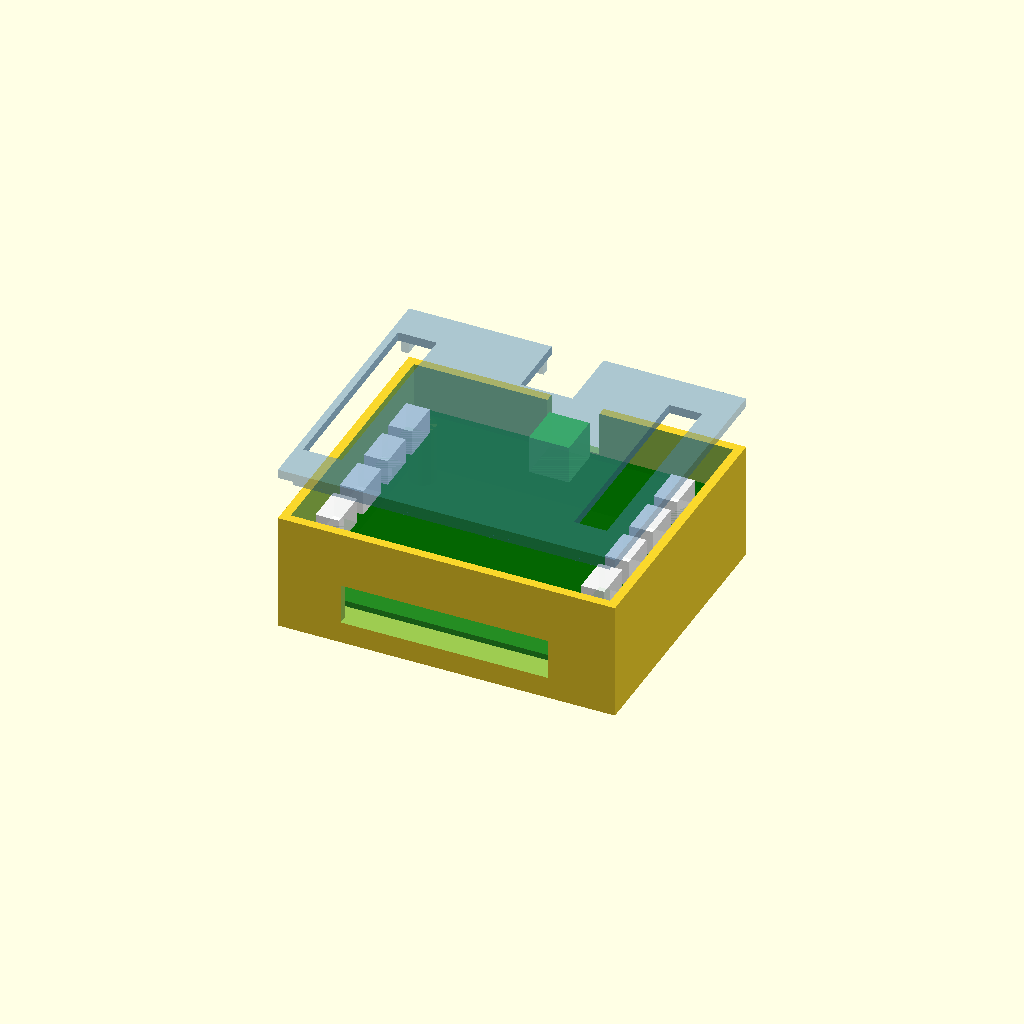
Cell 1: the model at its default parameters.
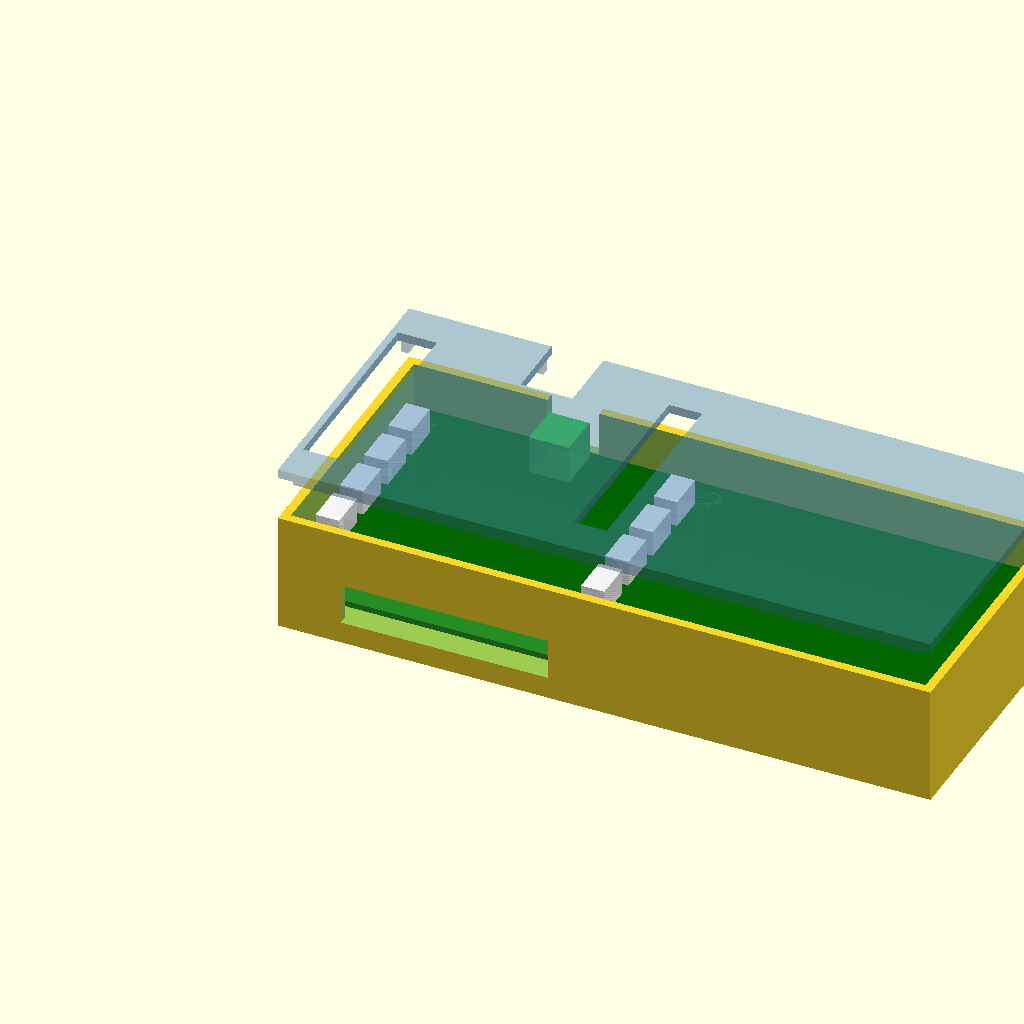
Cell 2 — W set to 170, the other parameters unchanged.
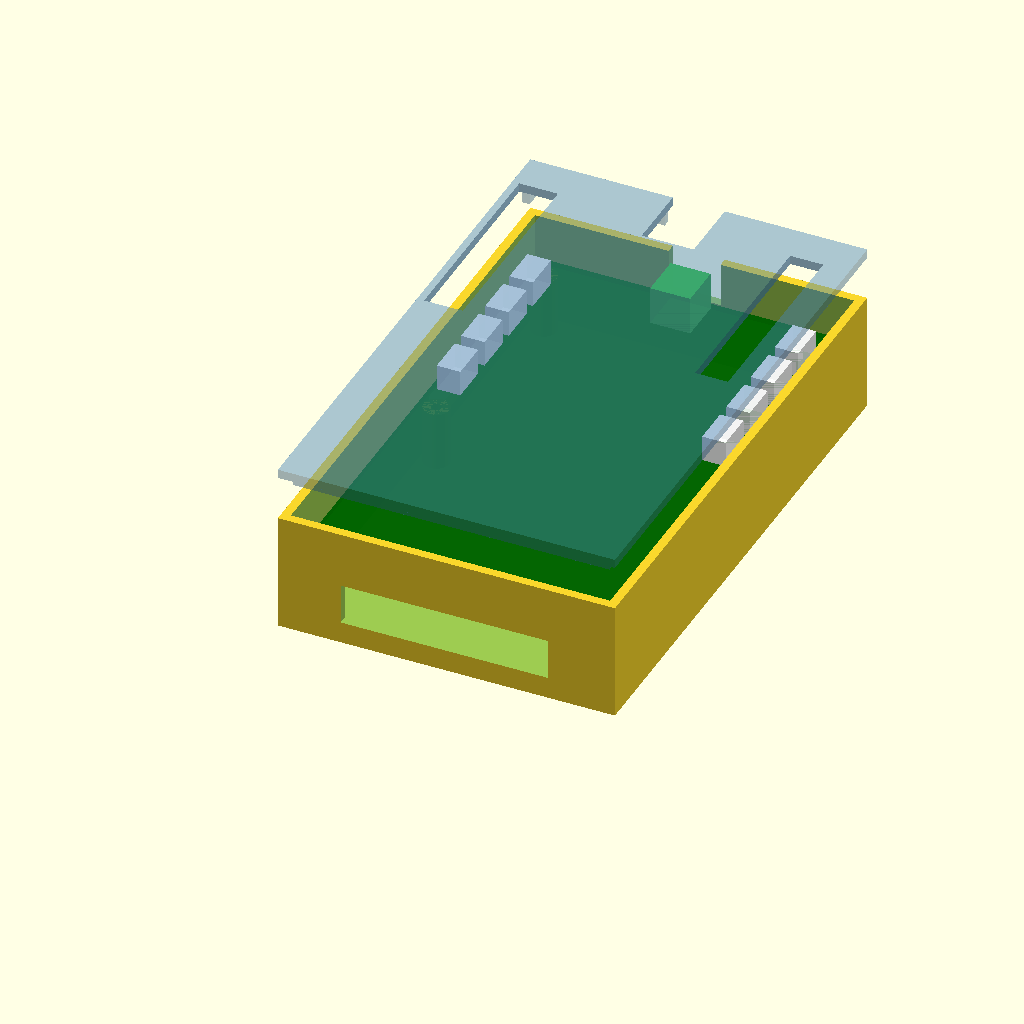
Cell 3 — H set to 140, the other parameters unchanged.
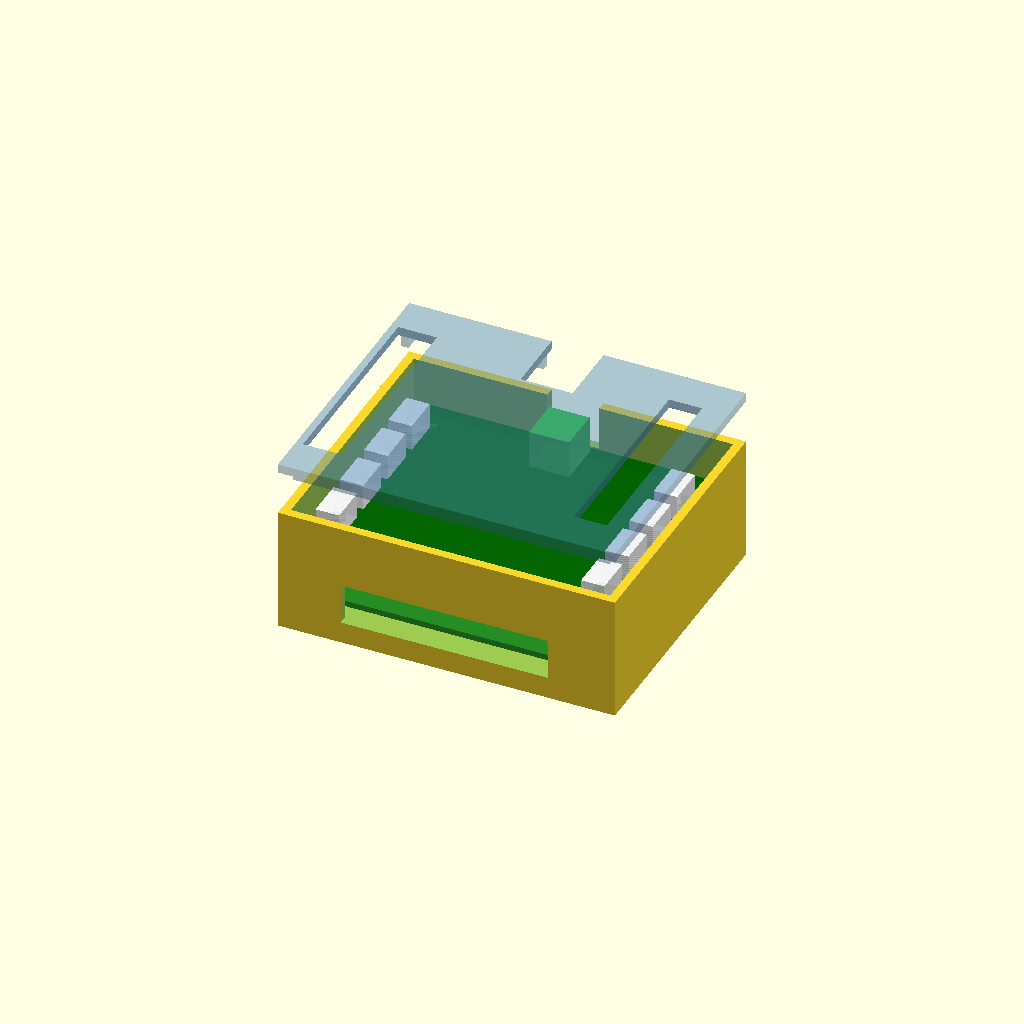
Cell 4 — PCB_T set to 3.2, the other parameters unchanged.
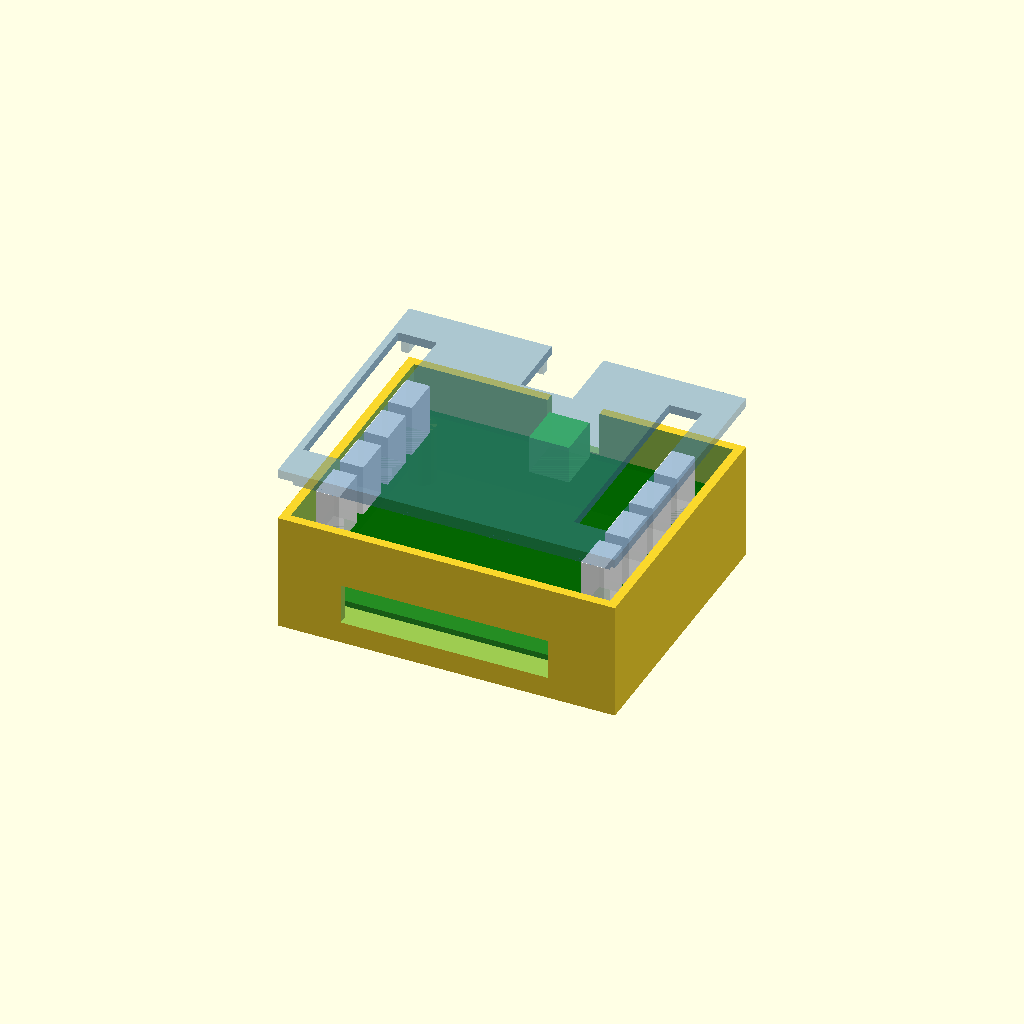
Cell 5: the same model with JST_HT = 14.
All cells are drawn from one camera (rotation 55°, 0°, 25°, orthographic, colour scheme Cornfield), so only the parameter changes between them.
Source of the model, PCB/simplified/4-strips, 4-power/case/v1/case.scad:
// 3D-printable case for "gLED Controller simple" (led-controller-simple.kicad_pcb)
// -------------------------------------------------------------------------------
// Two parts: a TRAY the PCB screws into (M3 self-tapping into corner bosses,
// same holes H5-H8 the board already has) and a friction-fit LID with openings
// above every top-entry connector.
//
// The Pi Zero 2 WH hangs UNDER the PCB (socket on the PCB back, Pi on M2.5
// standoffs), so the tray provides 16 mm of depth below the board plus port /
// SD-card openings in the lower walls.
//
// All positions are taken from build_board.py and entered in KICAD board
// coordinates (origin at board top-left, y pointing DOWN). The krect() helper
// flips y so the printed case matches the physical board.
//
// Render:
//   part = "tray"      -> printable tray (prints as modeled, no supports)
//   part = "lid"       -> printable lid  (already flipped flat on the bed)
//   part = "assembly"  -> tray + ghost board + lid hovering (visual check only)

part = "assembly";

// ---------------- board facts (kicad coords, mm) ----------------
W  = 85;      // board size
H  = 70;
PCB_T = 1.6;

M3_HOLES = [[4, 4], [81, 4], [4, 66], [81, 66]];   // H5-H8

JY = [11.5, 25.5, 39.5, 53.5];   // JST pin-1 rows (both columns)
// JST XH body bounding boxes (from footprint courtyard, minus its 0.25 margin)
JST_R = [73.3, 79.6];            // right column J2-J5, body x-range
JST_L = [1.8, 8.15];             // left column J7-J10, body x-range
JST_DY = [-2.7, 7.7];            // body y-range relative to pin-1 row
JST_HT = 7.0;                    // body height above PCB

J1_BOX = [37.1, 1.8, 47.9, 13.6];  // terminal block body x0,y0,x1,y1
J1_HT  = 10.3;

// Pi Zero 2 WH under the board: top face 11 mm below PCB bottom
PI_BOX  = [8, 36, 73, 66];       // outline in board coords
PI_DROP = 11;                    // PCB bottom -> Pi component face
PI_T    = 1.6;
// port centers on the Pi edge that faces the board's bottom edge (y = 70):
// mini-HDMI x=20.4, USB-OTG x=49.4, USB-PWR x=62 (board coords)

// ---------------- case parameters ----------------
clr     = 0.5;    // gap board edge -> inner wall
wall    = 2.4;
floor_t = 2.4;
below   = 16;     // interior floor -> PCB bottom (socket 8.5 + Pi 11+1.6 + air)
above   = 12;     // PCB top -> wall top (J1 is 10.3 tall)
boss_d  = 7;
pilot_d = 2.7;    // M3 self-tapping
pilot_depth = 9;

lid_t   = 2.4;
lip_h   = 3;      // friction lip reaching into the tray
lip_w   = 2;
lip_clr = 0.3;    // lip -> inner wall clearance

$fn = 48;

// ---------------- derived ----------------
pcb_bot  = below;            // z of PCB underside (z=0 = interior floor)
pcb_top  = below + PCB_T;
wall_top = pcb_top + above;

ix0 = -clr;      ix1 = W + clr;      // interior cavity
iy0 = -clr;      iy1 = H + clr;
ox0 = ix0 - wall; ox1 = ix1 + wall;  // outer shell
oy0 = iy0 - wall; oy1 = iy1 + wall;

echo(str("outer size: ", ox1 - ox0, " x ", oy1 - oy0, " x ",
         floor_t + wall_top + lid_t, " mm (tray + lid)"));

// cube from kicad-coordinate corners (flips y), z absolute
module krect(x0, y0, x1, y1, z0, z1) {
    translate([x0, H - y1, z0]) cube([x1 - x0, y1 - y0, z1 - z0]);
}

// ---------------- tray ----------------
module tray() {
    difference() {
        union() {
            // shell with floor, cavity carved out
            difference() {
                translate([ox0, H - iy1 - wall, -floor_t])
                    cube([ox1 - ox0, oy1 - oy0, floor_t + wall_top]);
                krect(ix0, iy0, ix1, iy1, 0, wall_top + 1);
            }
            // corner bosses the PCB screws onto
            for (p = M3_HOLES)
                translate([p[0], H - p[1], 0]) cylinder(d = boss_d, h = below);
        }
        // J1 wire/screwdriver notch, wall at the board's top edge
        krect(35.5, -clr - wall - 1, 49.5, 1, pcb_top, wall_top + 1);
        // Pi port slot (mini-HDMI / USB), wall at the board's bottom edge
        krect(14, H - 1, 70, H + clr + wall + 1, 3.5, 14.5);
        // SD-card slot, left wall
        krect(-clr - wall - 1, 41, 1, 61, 3.5, 14.5);
        // pilot holes in the bosses
        for (p = M3_HOLES)
            translate([p[0], H - p[1], below - pilot_depth])
                cylinder(d = pilot_d, h = pilot_depth + 1);
    }
}

// ---------------- lid (modeled in mounted position) ----------------
module lid_in_place() {
    difference() {
        union() {
            translate([ox0, H - iy1 - wall, wall_top])
                cube([ox1 - ox0, oy1 - oy0, lid_t]);
            // friction lip
            translate([0, 0, wall_top - lip_h]) linear_extrude(lip_h)
                difference() {
                    translate([ix0 + lip_clr, H - iy1 + lip_clr])
                        square([(ix1 - ix0) - 2 * lip_clr,
                                (iy1 - iy0) - 2 * lip_clr]);
                    translate([ix0 + lip_clr + lip_w, H - iy1 + lip_clr + lip_w])
                        square([(ix1 - ix0) - 2 * (lip_clr + lip_w),
                                (iy1 - iy0) - 2 * (lip_clr + lip_w)]);
                }
        }
        // opening above right JST column (J2-J5, strip plugs + wires)
        krect(JST_R[0] - 1.3, JY[0] + JST_DY[0] - 1.3, JST_R[1] + 1.3,
              JY[3] + JST_DY[1] + 1.3, wall_top - lip_h - 1, wall_top + lid_t + 1);
        // opening above left JST column (J7-J10, power plugs). Cut from x=-1,
        // all the way through the lip: the connectors sit so close to the board
        // edge that stopping at the body would leave a 0.7 mm lip sliver.
        krect(-1, JY[0] + JST_DY[0] - 1.3, JST_L[1] + 1.3,
              JY[3] + JST_DY[1] + 1.3, wall_top - lip_h - 1, wall_top + lid_t + 1);
        // J1 access: open to the board edge so supply wires drop in
        krect(35.5, -clr - wall - 2, 49.5, 15, wall_top - lip_h - 1,
              wall_top + lid_t + 1);
    }
}

// lid flipped flat on the print bed (top face down)
module lid_print() {
    translate([0, 0, wall_top + lid_t]) rotate([180, 0, 0]) lid_in_place();
}

// ---------------- ghost board for the assembly view ----------------
module board_ghost() {
    color("darkgreen", 0.85) krect(0, 0, W, H, pcb_bot, pcb_top);
    color("limegreen", 0.9)                        // J1 terminal block
        krect(J1_BOX[0], J1_BOX[1], J1_BOX[2], J1_BOX[3],
              pcb_top, pcb_top + J1_HT);
    color("white", 0.9) for (y = JY) {             // 8x JST XH
        krect(JST_R[0], y + JST_DY[0], JST_R[1], y + JST_DY[1],
              pcb_top, pcb_top + JST_HT);
        krect(JST_L[0], y + JST_DY[0], JST_L[1], y + JST_DY[1],
              pcb_top, pcb_top + JST_HT);
    }
    color("dimgray", 0.9)                          // 2x20 socket on the back
        krect(13.5, 36.5, 67.5, 42.5, pcb_bot - 8.5, pcb_bot);
    color("forestgreen", 0.85)                     // Pi Zero 2 WH
        krect(PI_BOX[0], PI_BOX[1], PI_BOX[2], PI_BOX[3],
              pcb_bot - PI_DROP - PI_T, pcb_bot - PI_DROP);
}

// ---------------- part selection ----------------
if (part == "tray") tray();
if (part == "lid") lid_print();
if (part == "assembly") {
    tray();
    board_ghost();
    color("steelblue", 0.45) translate([0, 0, 12]) lid_in_place();
}
Parameter table extracted from the source (name, type, default, range or options):
part: string, default "assembly"
W: number, default 85
H: number, default 70
PCB_T: number, default 1.6
JY: vector, default [11.5, 25.5, 39.5, 53.5]
JST_R: vector, default [73.3, 79.6]
JST_L: vector, default [1.8, 8.15]
JST_DY: vector, default [-2.7, 7.7]
JST_HT: number, default 7
J1_BOX: vector, default [37.1, 1.8, 47.9, 13.6]
J1_HT: number, default 10.3
PI_BOX: vector, default [8, 36, 73, 66]
PI_DROP: number, default 11
PI_T: number, default 1.6
clr: number, default 0.5
wall: number, default 2.4
floor_t: number, default 2.4
below: number, default 16
above: number, default 12
boss_d: number, default 7
pilot_d: number, default 2.7
pilot_depth: number, default 9
lid_t: number, default 2.4
lip_h: number, default 3
lip_w: number, default 2
lip_clr: number, default 0.3
